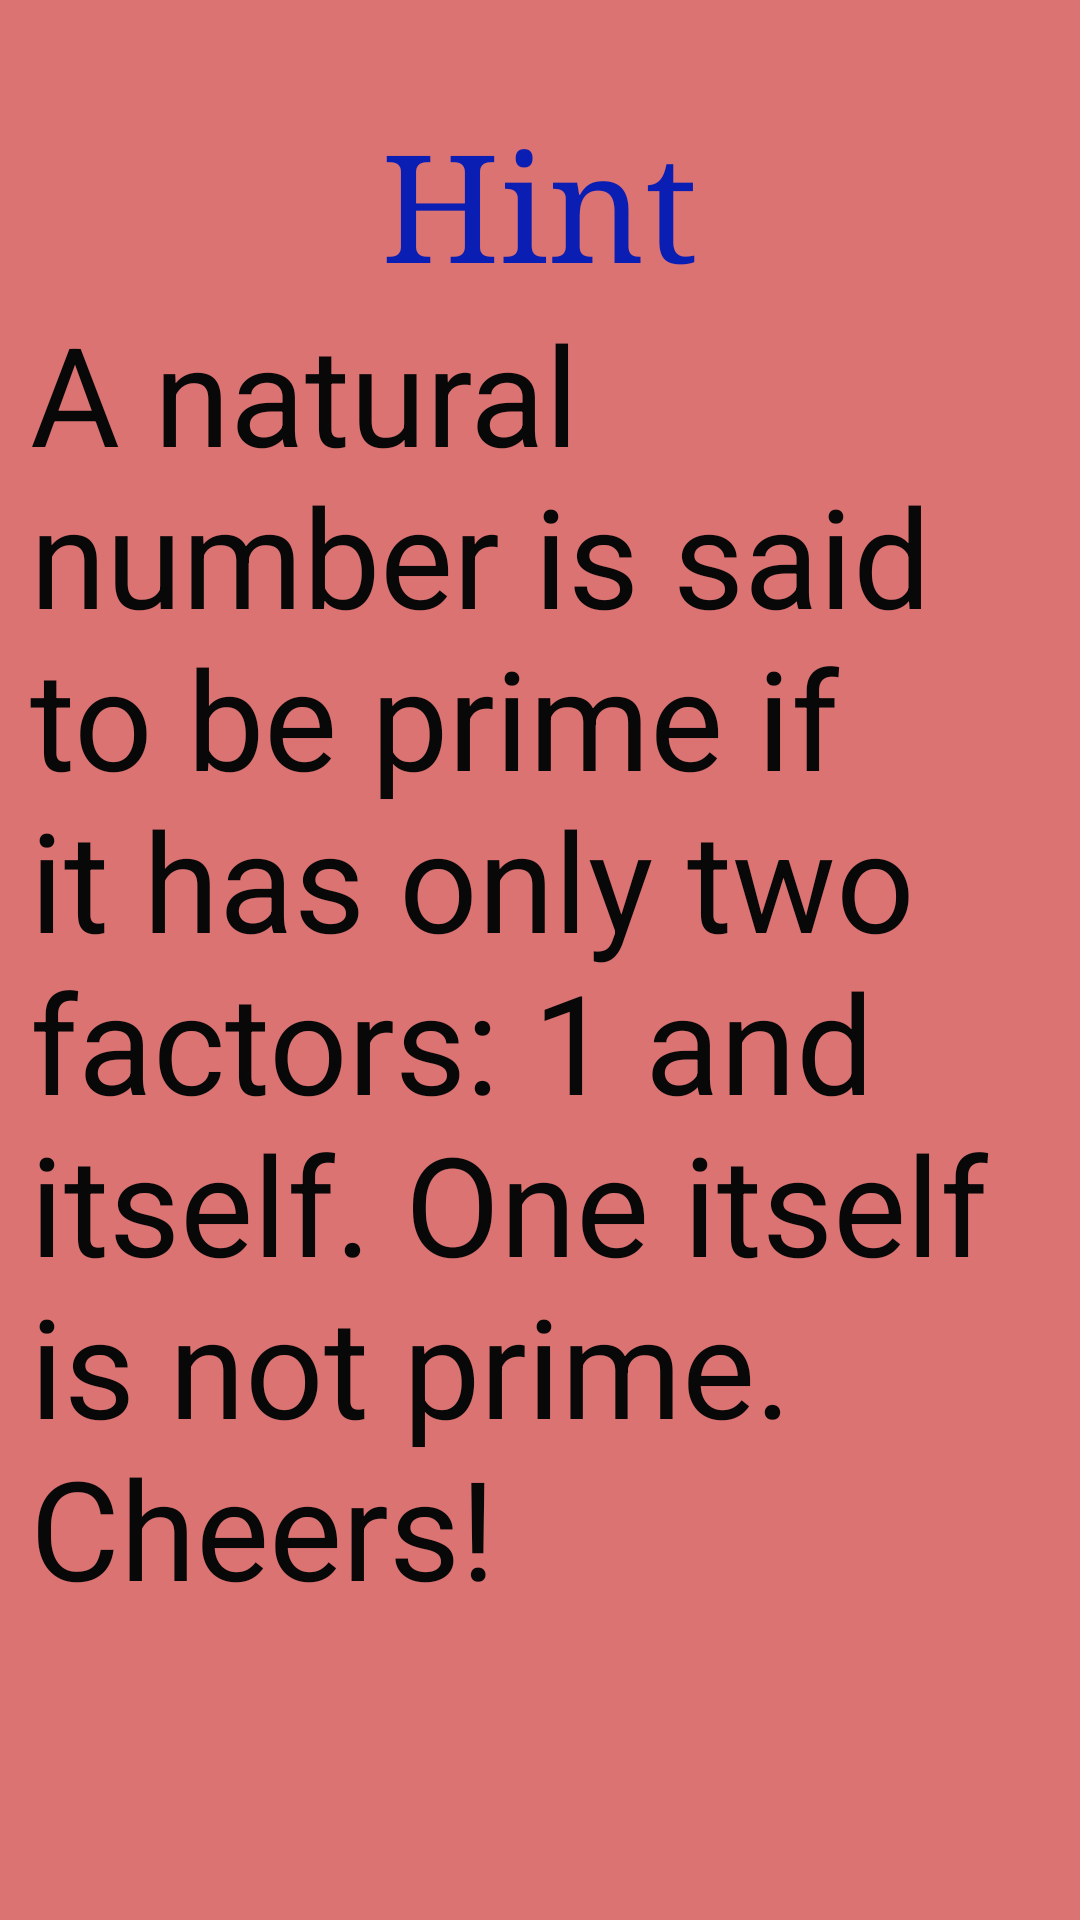

Here is an Android app screen rendered from its layout file. Give the layout XML and the strings, colors and styles it references.
<!-- AndroidManifest.xml: application theme AppTheme -->
<!-- res/layout/hint.xml -->
<?xml version="1.0" encoding="utf-8"?>
<RelativeLayout xmlns:android="http://schemas.android.com/apk/res/android"
    android:layout_width="match_parent"
    android:layout_height="match_parent"
    android:background="#dc7373">

    <TextView
        android:layout_width="wrap_content"
        android:layout_height="wrap_content"
        android:textAppearance="?android:attr/textAppearanceLarge"
        android:text="A natural number is said to be prime if it has only two factors: 1 and itself. One itself is not prime. Cheers!"
        android:id="@+id/hint"
        android:textSize="46dp"
        android:textColor="#090808"
        android:layout_centerVertical="true"
        android:layout_alignParentLeft="true"
        android:layout_alignParentStart="true"
        android:paddingLeft="10dp"
        android:paddingRight="2dp" />

    <TextView
        android:layout_width="wrap_content"
        android:layout_height="wrap_content"
        android:textAppearance="?android:attr/textAppearanceLarge"
        android:text="Hint"
        android:id="@+id/textView"
        android:layout_above="@+id/hint"
        android:layout_centerHorizontal="true"
        android:textSize="50dp"
        android:textColor="#0a1eb3"
        android:typeface="serif" />
</RelativeLayout>
<!-- resources referenced by this layout -->
<resources>
  <style name="AppTheme" parent="Theme.AppCompat.NoActionBar">
  
      </style>
</resources>
